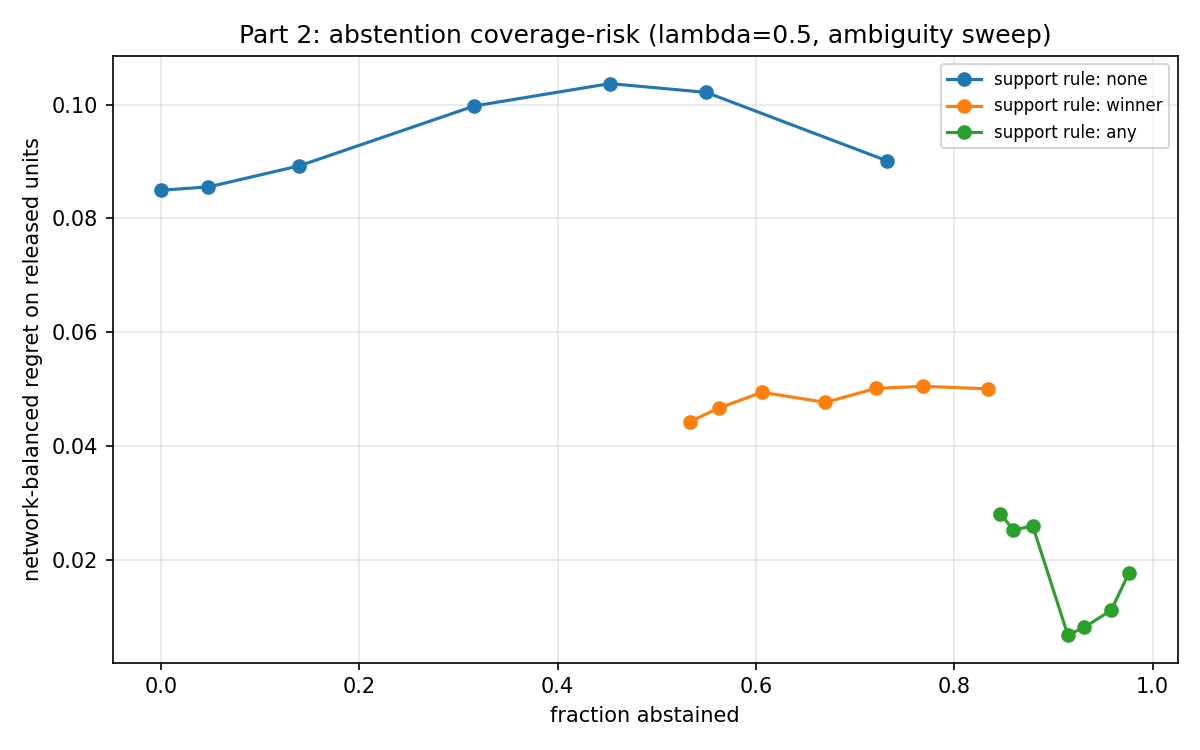

Source data for this figure (header and first rows):
lambda, ambiguity_delta, support_rule, fraction_abstained, n_released, net_balanced_regret_released, mean_unit_regret_released, abstained_loss_share
0.5, 0.0, none, 0.0, 1440, 0.08495, 0.09318, 0.0
0.5, 0.0, winner, 0.5333, 672, 0.04422, 0.04505, 0.5369
0.5, 0.0, any, 0.8465, 221, 0.02807, 0.03221, 0.8405
0.5, 0.02, none, 0.04792, 1371, 0.08552, 0.09511, 0.0401
0.5, 0.02, winner, 0.5625, 630, 0.04664, 0.04529, 0.5648
0.5, 0.02, any, 0.8597, 202, 0.02517, 0.02919, 0.8568
0.5, 0.05, none, 0.1396, 1239, 0.08924, 0.1009, 0.1188
0.5, 0.05, winner, 0.6062, 567, 0.04941, 0.04803, 0.6111
0.5, 0.05, any, 0.8792, 174, 0.02592, 0.03107, 0.8773
0.5, 0.1, none, 0.316, 985, 0.09976, 0.1121, 0.2329
0.5, 0.1, winner, 0.6701, 475, 0.04763, 0.04638, 0.6678
0.5, 0.1, any, 0.9146, 123, 0.00672, 0.01214, 0.9136
0.5, 0.15, none, 0.4528, 788, 0.1037, 0.1095, 0.3598
0.5, 0.15, winner, 0.7208, 402, 0.05009, 0.05111, 0.7167
0.5, 0.15, any, 0.9313, 99, 0.008066, 0.01316, 0.9315
0.5, 0.2, none, 0.55, 648, 0.1021, 0.1144, 0.4573
0.5, 0.2, winner, 0.7688, 333, 0.05046, 0.05754, 0.7584
0.5, 0.2, any, 0.9583, 60, 0.01108, 0.01904, 0.9565
0.5, 0.3, none, 0.7326, 385, 0.09009, 0.09758, 0.6312
0.5, 0.3, winner, 0.834, 239, 0.05001, 0.06571, 0.8066
0.5, 0.3, any, 0.9764, 34, 0.01769, 0.02895, 0.9719
